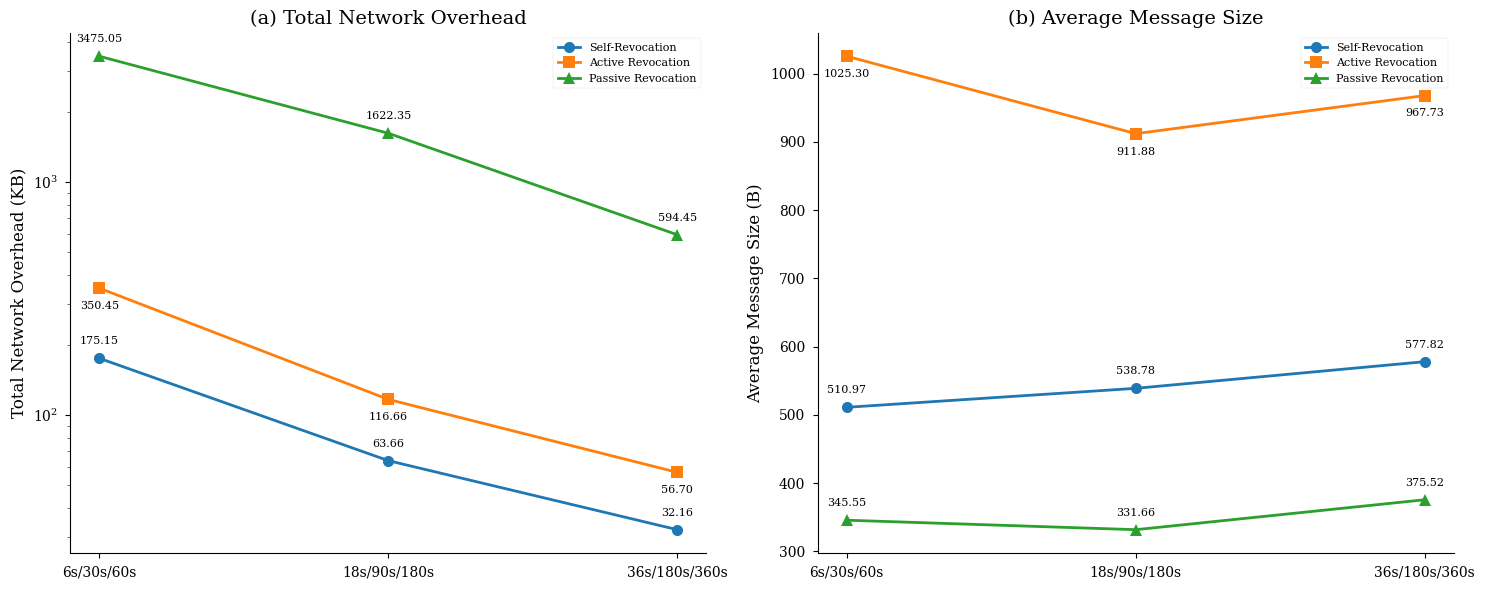

This chart was generated by the following Python code:
import matplotlib.pyplot as plt

plt.style.use('seaborn-v0_8-paper')
plt.rcParams['font.family'] = 'serif'
plt.rcParams['font.size'] = 10
plt.rcParams['axes.labelsize'] = 12
plt.rcParams['axes.titlesize'] = 14
plt.rcParams['xtick.labelsize'] = 10
plt.rcParams['ytick.labelsize'] = 10

parameters = ['6s/30s/60s', '18s/90s/180s', '36s/180s/360s']
self_rev_total = [175.15, 63.66, 32.16]
self_rev_avg = [510.97, 538.78, 577.82]
active_rev_total = [350.45, 116.66, 56.70]
active_rev_avg = [1025.30, 911.88, 967.73]
passive_rev_total = [3475.05, 1622.35, 594.45]
passive_rev_avg = [345.55, 331.66, 375.52]

fig, (ax1, ax2) = plt.subplots(1, 2, figsize=(15, 6))

def plot_lines(ax, data1, data2, data3, ylabel):
    ax.plot(parameters, data1, marker='o', label='Self-Revocation', color='#1f77b4', linewidth=2, markersize=8)
    ax.plot(parameters, data2, marker='s', label='Active Revocation', color='#ff7f0e', linewidth=2, markersize=8)
    ax.plot(parameters, data3, marker='^', label='Passive Revocation', color='#2ca02c', linewidth=2, markersize=8)
    
    ax.set_ylabel(ylabel)
    ax.legend(loc='best', frameon=True)
    
    ax.spines['top'].set_visible(False)
    ax.spines['right'].set_visible(False)
    
    for i, (d1, d2, d3) in enumerate(zip(data1, data2, data3)):
        ax.annotate(f'{d1:.2f}', (i, d1), textcoords="offset points", xytext=(0,10), ha='center', fontsize=8)
        ax.annotate(f'{d2:.2f}', (i, d2), textcoords="offset points", xytext=(0,-15), ha='center', fontsize=8)
        ax.annotate(f'{d3:.2f}', (i, d3), textcoords="offset points", xytext=(0,10), ha='center', fontsize=8)

plot_lines(ax1, self_rev_total, active_rev_total, passive_rev_total, 'Total Network Overhead (KB)')
ax1.set_title('(a) Total Network Overhead')
ax1.set_yscale('log')

plot_lines(ax2, self_rev_avg, active_rev_avg, passive_rev_avg, 'Average Message Size (B)')
ax2.set_title('(b) Average Message Size')

plt.tight_layout()
#plt.savefig('network_overhead_comparison.png', dpi=300, bbox_inches='tight')
plt.show()